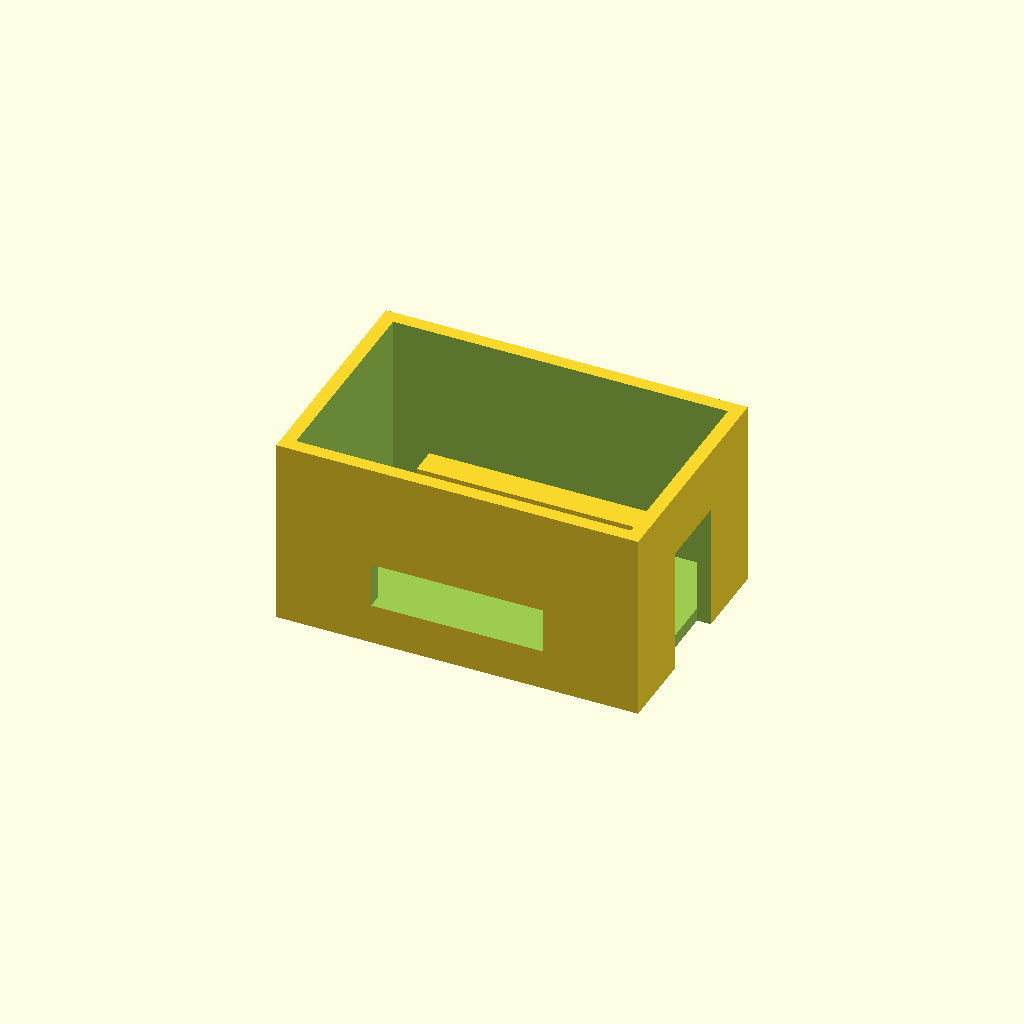
Cell 1: the model at its default parameters.
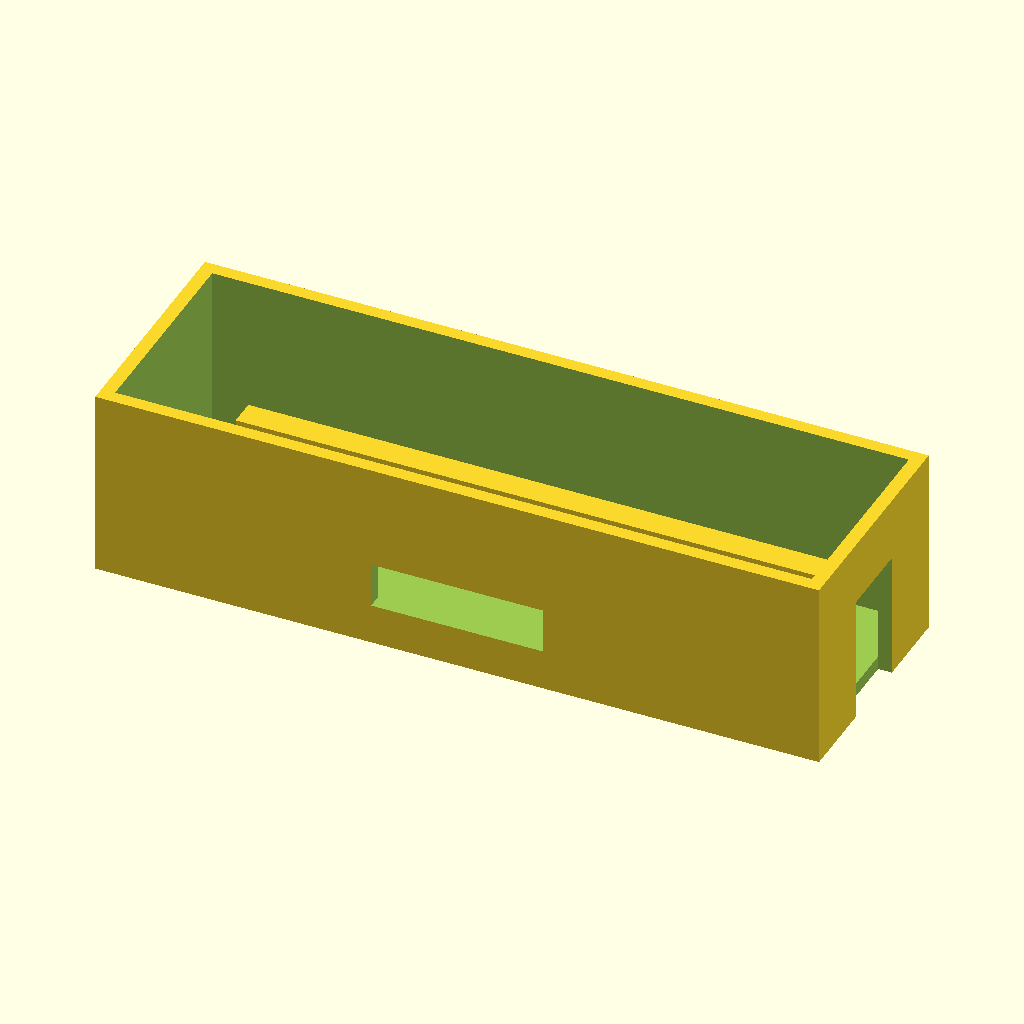
Cell 2: the same model with outer_width = 160.
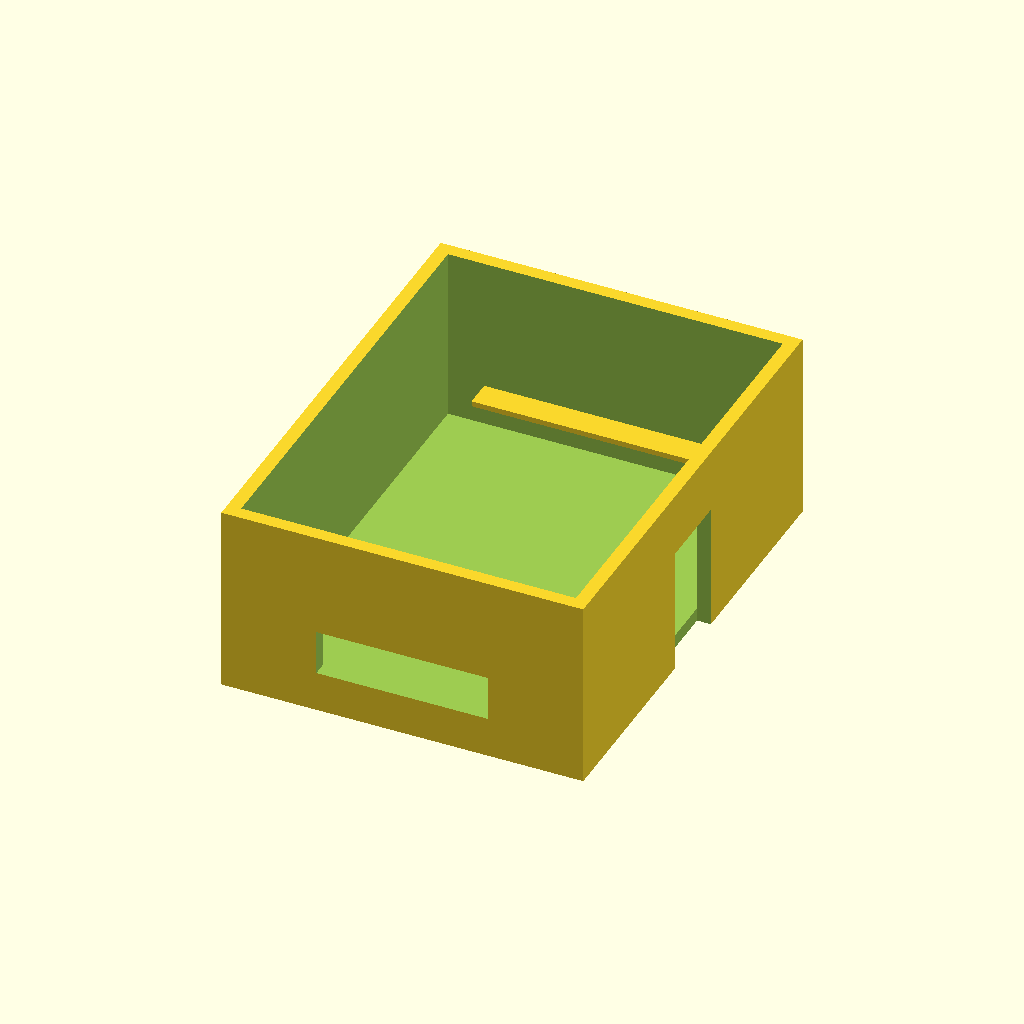
Cell 3 — outer_depth set to 104, the other parameters unchanged.
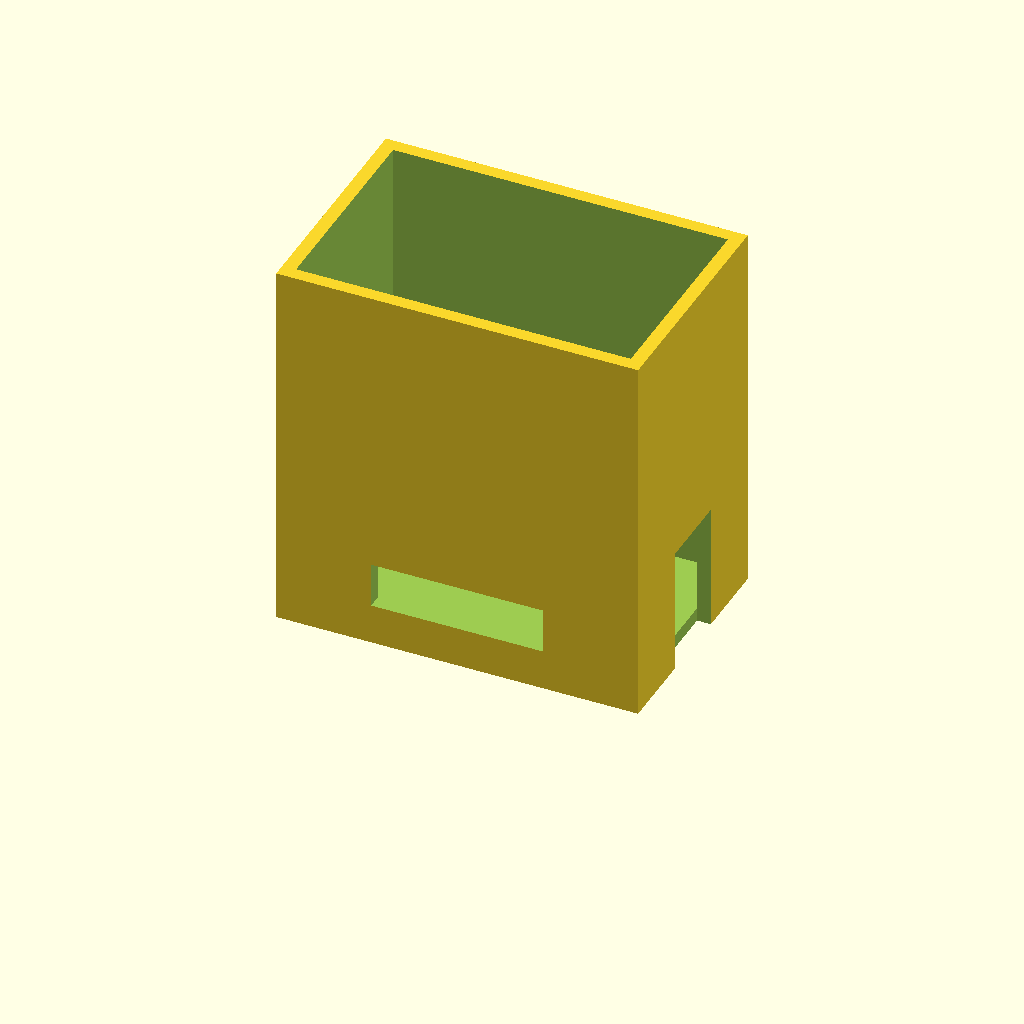
Cell 4 — outer_height set to 84, the other parameters unchanged.
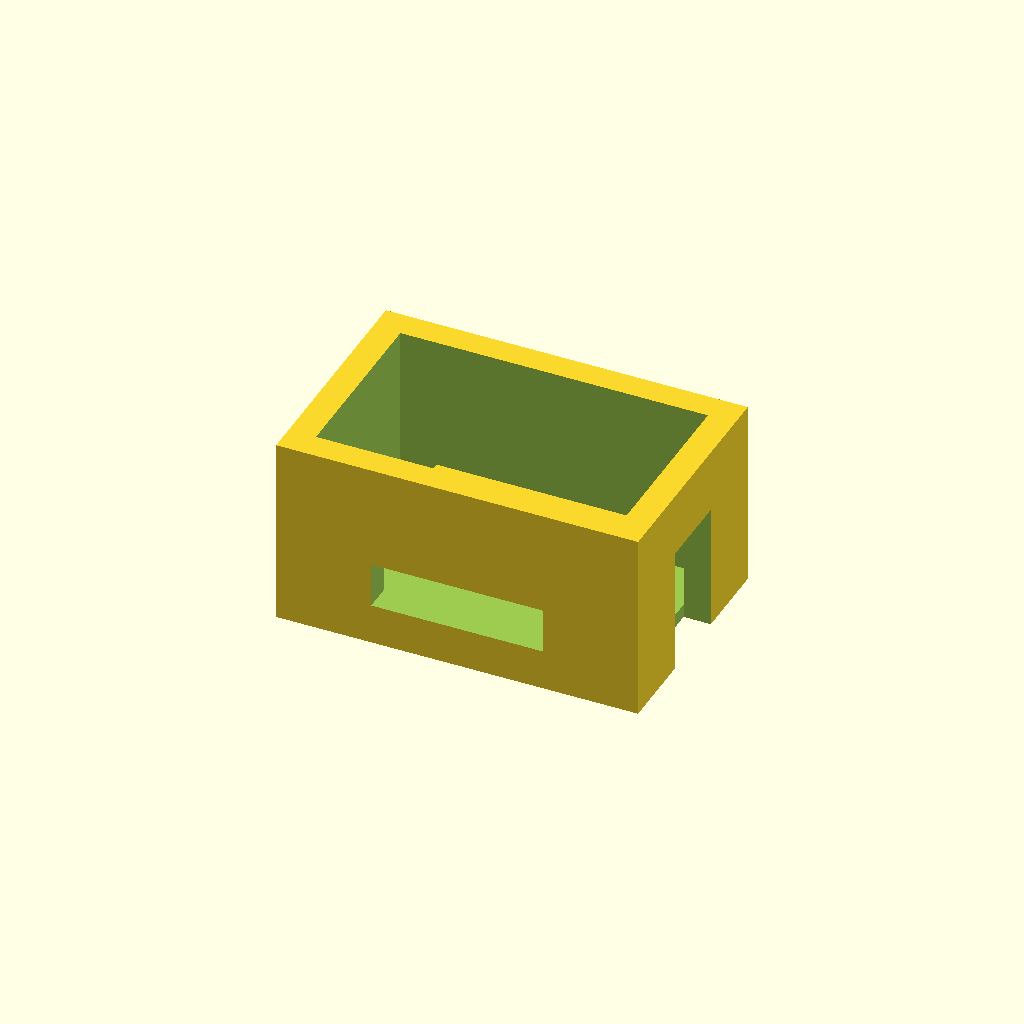
Cell 5 — wall_thickness set to 6, the other parameters unchanged.
One fixed orthographic camera (rotation 55°, 0°, 25°; colour scheme Cornfield) for every cell.
The OpenSCAD source (projects/P3D-Bench/demo/runs/text2cad_0084_00847302_descriptive_openscad_gpt55-reason/generated.scad):
// Parameters (mm)
$fn = 64;
eps = 0.05;

// Enclosure dimensions
outer_width = 80;
outer_depth = 52;
outer_height = 42;
wall_thickness = 3;
bottom_thickness = 3;

// Derived interior dimensions
inner_width = outer_width - 2 * wall_thickness;
inner_depth = outer_depth - 2 * wall_thickness;
inner_height = outer_height - bottom_thickness;

// Front horizontal through opening
front_slot_width = 38;
front_slot_height = 10;
front_slot_bottom_z = 9;
front_slot_depth = wall_thickness + 2 * eps;

// Right side vertical through opening
side_open_width = 17;
side_open_height = 28;
side_open_y_offset = 0;
side_open_depth = wall_thickness + 2 * eps;

// Interior thin ledge along rear wall
ledge_end_margin = 8;
ledge_length = inner_width - 2 * ledge_end_margin;
ledge_projection = 6;
ledge_thickness = 1.2;
ledge_z = bottom_thickness + 8;
ledge_wall_overlap = 0.3;

// Solid outside block
module outer_body() {
    translate([-outer_width / 2, -outer_depth / 2, 0])
        cube([outer_width, outer_depth, outer_height]);
}

// Open-top hollow cavity
module inner_cavity_cut() {
    translate([-inner_width / 2, -inner_depth / 2, bottom_thickness])
        cube([inner_width, inner_depth, inner_height + eps]);
}

// Straight rectangular enclosure shell
module enclosure_shell() {
    difference() {
        outer_body();
        inner_cavity_cut();
    }
}

// Removed horizontal side feature on front wall
module front_horizontal_cut() {
    translate([
        -front_slot_width / 2,
        -outer_depth / 2 - eps,
        front_slot_bottom_z
    ])
        cube([front_slot_width, front_slot_depth, front_slot_height]);
}

// Removed vertical side feature on right wall
module right_vertical_cut() {
    translate([
        outer_width / 2 - wall_thickness - eps,
        side_open_y_offset - side_open_width / 2,
        -eps
    ])
        cube([side_open_depth, side_open_width, side_open_height + eps]);
}

// Thin internal ledge attached to rear inner wall
module rear_inner_ledge() {
    translate([
        -ledge_length / 2,
        outer_depth / 2 - wall_thickness - ledge_projection,
        ledge_z
    ])
        cube([
            ledge_length,
            ledge_projection + ledge_wall_overlap,
            ledge_thickness
        ]);
}

// Final model
difference() {
    union() {
        enclosure_shell();
        rear_inner_ledge();
    }

    front_horizontal_cut();
    right_vertical_cut();
}
Parameter table extracted from the source (name, type, default, range or options):
eps: number, default 0.05
outer_width: number, default 80
outer_depth: number, default 52
outer_height: number, default 42
wall_thickness: number, default 3
bottom_thickness: number, default 3
front_slot_width: number, default 38
front_slot_height: number, default 10
front_slot_bottom_z: number, default 9
side_open_width: number, default 17
side_open_height: number, default 28
side_open_y_offset: number, default 0
ledge_end_margin: number, default 8
ledge_projection: number, default 6
ledge_thickness: number, default 1.2
ledge_wall_overlap: number, default 0.3
